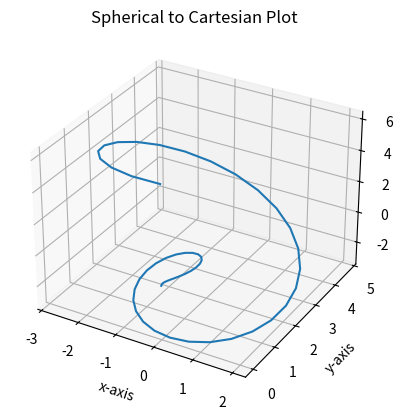

Python code for this plot:
# -*- coding: utf-8 -*-
"""
Created on Mon Jul 24 14:58:57 2023

A 3D plot script for spherical coordinates
"""
import numpy as np
import matplotlib.pyplot as plt


__author__ = 'Nii-Boi Quartey'
__email__ = 'nquartey@umich.edu'

def spherical_conversion(r, theta, phi):
    '''
    Converts spherical coordinates to cartesian coordinates
    '''
    
    x = r*np.sin(theta)*np.cos(phi)
    y = r*np.sin(theta)*np.sin(phi)
    z = r*np.cos(phi)

    return (x, y, z)


#3D plot
fig = plt.figure()
axes = fig.add_subplot(projection = '3d')
r = np.linspace(0, 2*np.pi)
theta = np.linspace(0, 2*np.pi)
phi = np.linspace(0, 2*np.pi)
x, y, z = spherical_conversion(r, theta, phi)
axes.plot(x, y, z)
plt.title('Spherical to Cartesian Plot')
plt.xlabel('x-axis')
plt.ylabel('y-axis')

#Unit testing
assert np.allclose(spherical_conversion(1, 0, 0), (0, 0, 1)), 'Error'
assert np.allclose(spherical_conversion(1, np.pi, np.pi), (0, 0, -1)), 'Error'
assert np.allclose(spherical_conversion(1, 2*np.pi, 2*np.pi), (0, 0, 1)), 'Error'
assert np.allclose(spherical_conversion(1, -np.pi, -2*np.pi), (0, 0, 1)), 'Error'
assert np.allclose(spherical_conversion(1, -2*np.pi, np.pi), (0, 0, -1)), 'Error'